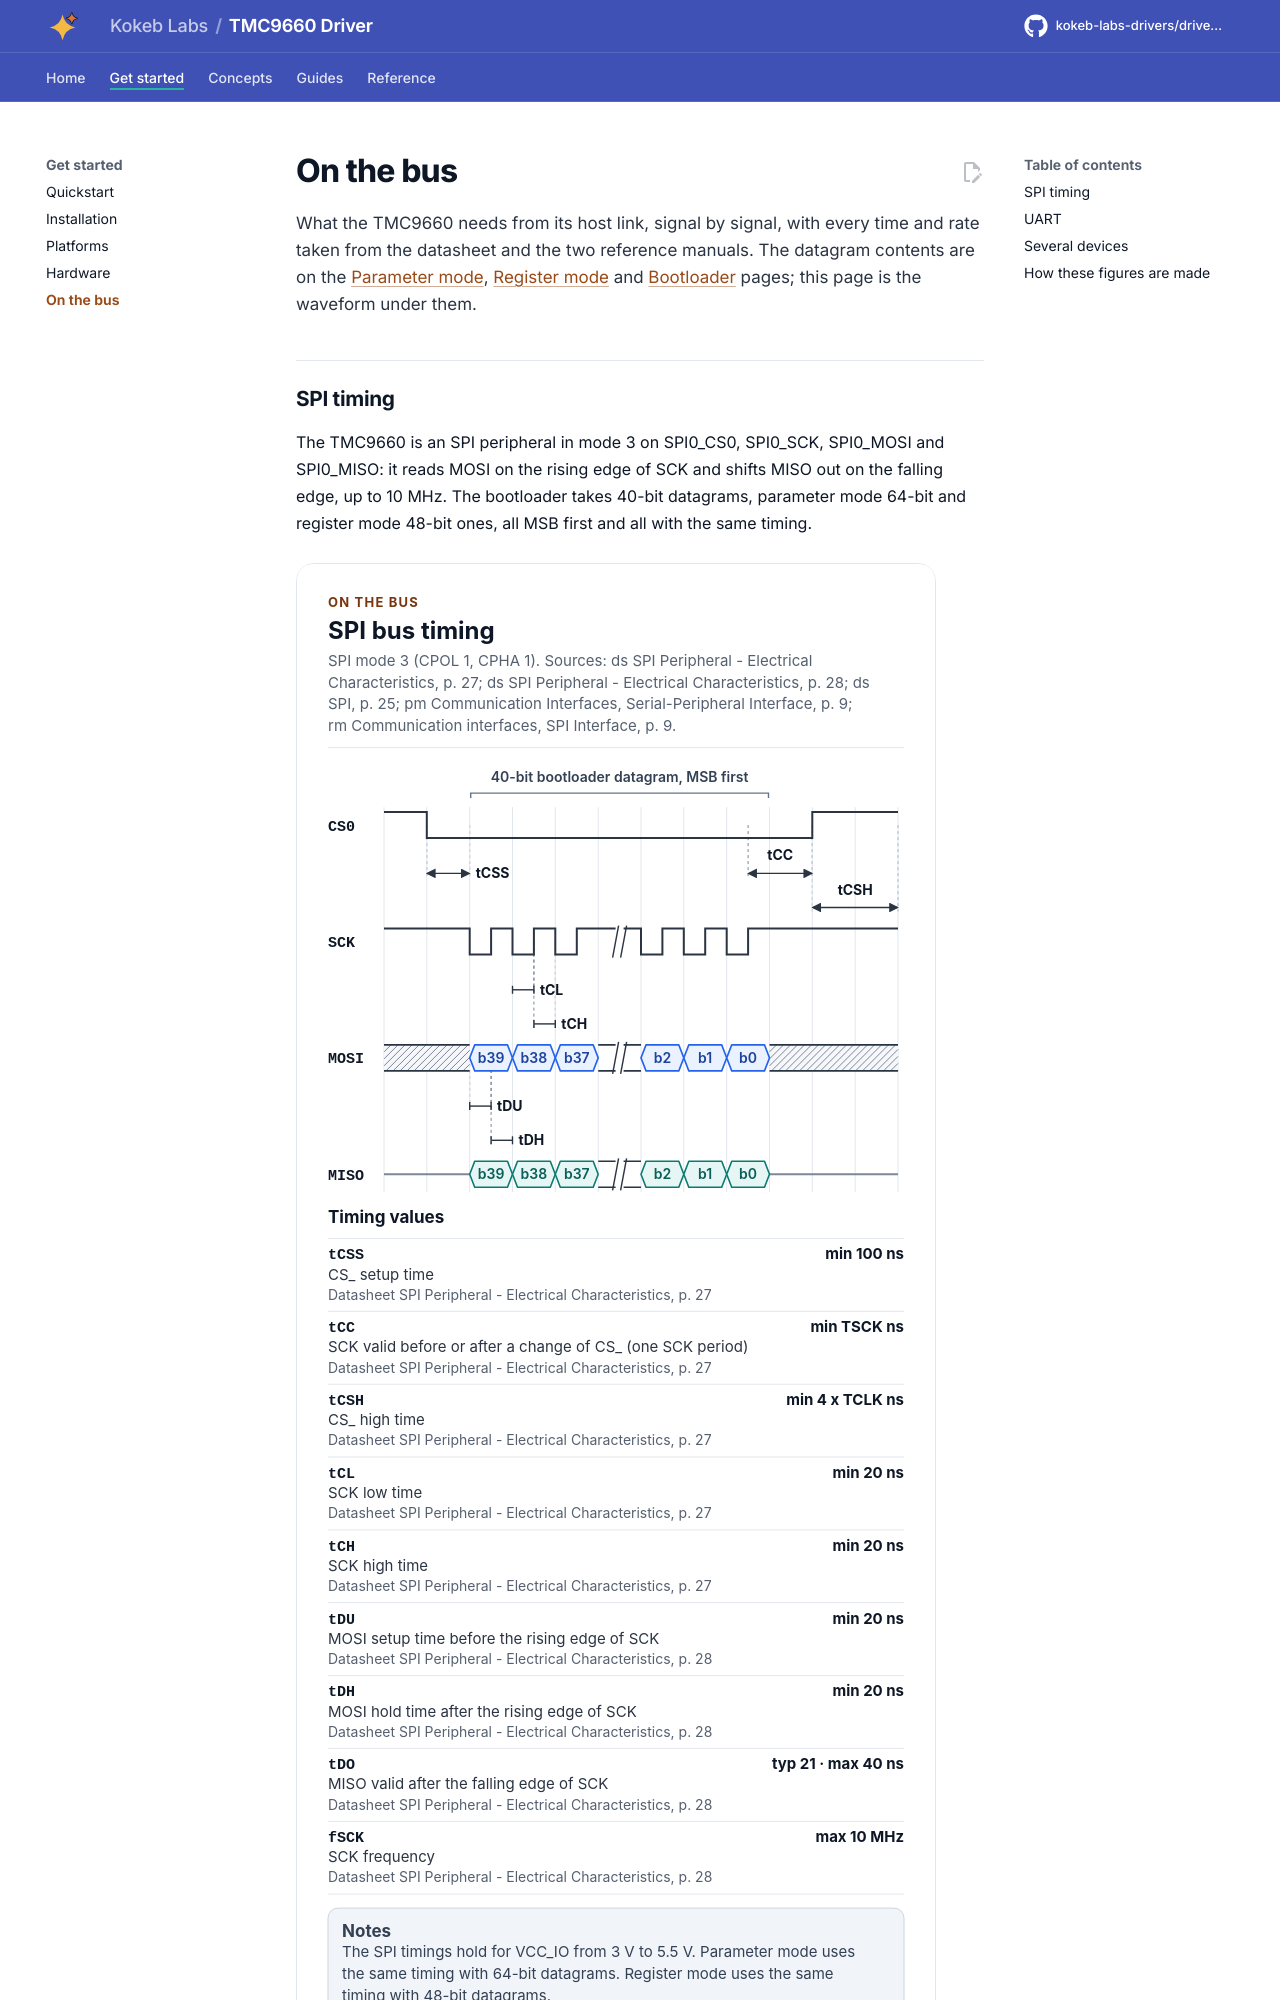

repository: kokeb-labs-drivers/driver-tmc9660 · page: dev/bus/index.html · generator: mkdocs

# On the bus

What the TMC9660 needs from its host link, signal by signal, with every time and rate taken from the datasheet and the
two reference manuals. The datagram contents are on the [Parameter mode](parameter-mode.md),
[Register mode](register-mode.md) and [Bootloader](bootloader.md) pages; this page is the waveform under them.
